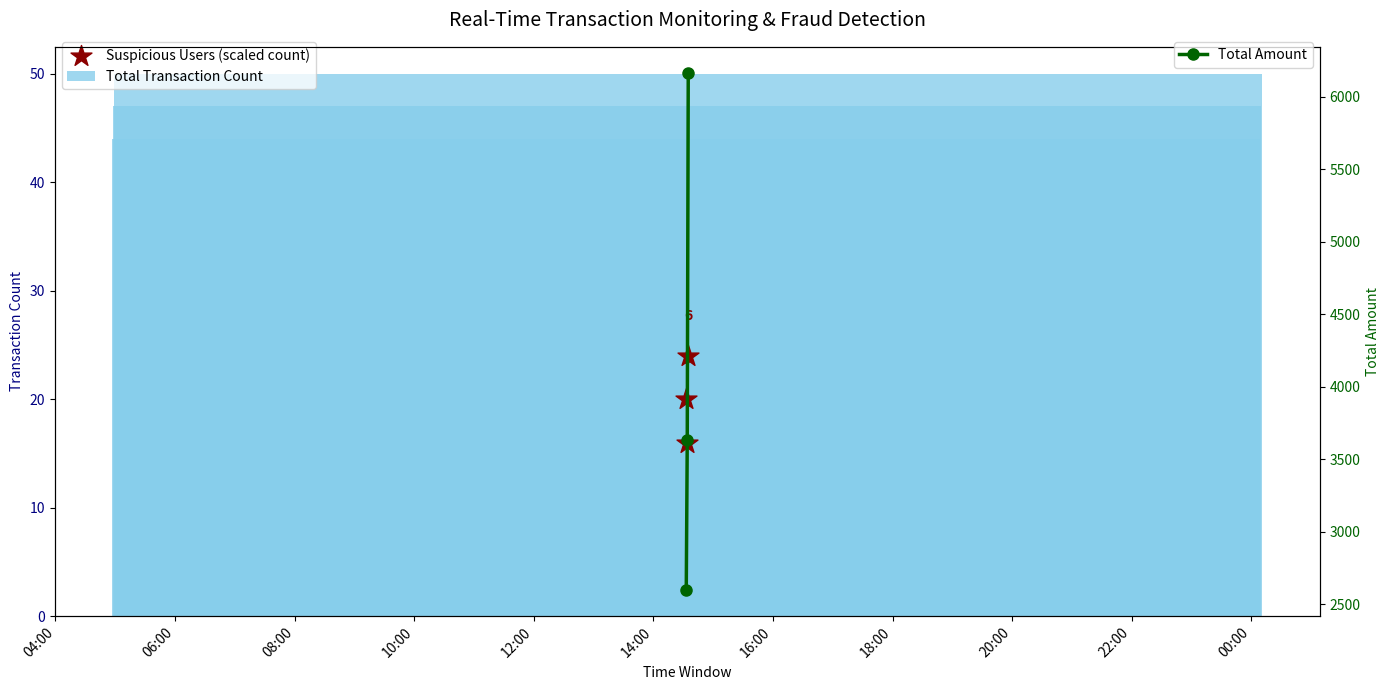

This chart was generated by the following Python code:
import matplotlib.pyplot as plt
import pandas as pd
import matplotlib.dates as mdates

data = [
    {'window_start': '2026-01-16 14:35:00', 'tx_count': 6, 'total_amount': 210.66, 'is_suspicious': 1},
    {'window_start': '2026-01-16 14:35:00', 'tx_count': 2, 'total_amount': 1006.39, 'is_suspicious': 1},
    {'window_start': '2026-01-16 14:35:00', 'tx_count': 7, 'total_amount': 1362.85, 'is_suspicious': 1},
    {'window_start': '2026-01-16 14:35:00', 'tx_count': 3, 'total_amount': -273.43, 'is_suspicious': 0},
    {'window_start': '2026-01-16 14:35:00', 'tx_count': 5, 'total_amount': 14.40, 'is_suspicious': 0},
    {'window_start': '2026-01-16 14:35:00', 'tx_count': 2, 'total_amount': -162.79, 'is_suspicious': 0},
    {'window_start': '2026-01-16 14:35:00', 'tx_count': 8, 'total_amount': 1653.06, 'is_suspicious': 1},
    {'window_start': '2026-01-16 14:35:00', 'tx_count': 7, 'total_amount': 1437.41, 'is_suspicious': 1},
    {'window_start': '2026-01-16 14:35:00', 'tx_count': 3, 'total_amount': 587.07, 'is_suspicious': 0},
    {'window_start': '2026-01-16 14:35:00', 'tx_count': 7, 'total_amount': 328.58, 'is_suspicious': 1},
    {'window_start': '2026-01-16 14:34:00', 'tx_count': 2, 'total_amount': 229.07, 'is_suspicious': 0},
    {'window_start': '2026-01-16 14:34:00', 'tx_count': 5, 'total_amount': -86.72, 'is_suspicious': 0},
    {'window_start': '2026-01-16 14:34:00', 'tx_count': 10, 'total_amount': 345.31, 'is_suspicious': 1},
    {'window_start': '2026-01-16 14:34:00', 'tx_count': 5, 'total_amount': 705.80, 'is_suspicious': 0},
    {'window_start': '2026-01-16 14:34:00', 'tx_count': 6, 'total_amount': 1109.39, 'is_suspicious': 1},
    {'window_start': '2026-01-16 14:34:00', 'tx_count': 6, 'total_amount': 771.78, 'is_suspicious': 1},
    {'window_start': '2026-01-16 14:34:00', 'tx_count': 8, 'total_amount': 298.51, 'is_suspicious': 1},
    {'window_start': '2026-01-16 14:34:00', 'tx_count': 5, 'total_amount': 257.33, 'is_suspicious': 0},
    {'window_start': '2026-01-16 14:33:00', 'tx_count': 1, 'total_amount': -185.5, 'is_suspicious': 0},
    {'window_start': '2026-01-16 14:33:00', 'tx_count': 6, 'total_amount': -2.69, 'is_suspicious': 1},
    {'window_start': '2026-01-16 14:33:00', 'tx_count': 7, 'total_amount': 941.47, 'is_suspicious': 1},
    {'window_start': '2026-01-16 14:33:00', 'tx_count': 7, 'total_amount': 645.23, 'is_suspicious': 1},
    {'window_start': '2026-01-16 14:33:00', 'tx_count': 5, 'total_amount': -75.61, 'is_suspicious': 0},
    {'window_start': '2026-01-16 14:33:00', 'tx_count': 6, 'total_amount': 373.28, 'is_suspicious': 1},
    {'window_start': '2026-01-16 14:33:00', 'tx_count': 8, 'total_amount': 651.08, 'is_suspicious': 1},
    {'window_start': '2026-01-16 14:33:00', 'tx_count': 4, 'total_amount': 250.34, 'is_suspicious': 0},
]

df = pd.DataFrame(data)
df['window_start'] = pd.to_datetime(df['window_start'])

grouped = df.groupby('window_start').agg({
    'tx_count': 'sum',
    'total_amount': 'sum',
}).reset_index()

suspicious_grouped = df[df['is_suspicious'] == 1].groupby('window_start').size().reset_index(name='suspicious_count')

fig, ax1 = plt.subplots(figsize=(14, 7))

ax1.bar(grouped['window_start'], grouped['tx_count'], 
        color='skyblue', alpha=0.8, label='Total Transaction Count')
ax1.set_xlabel('Time Window')
ax1.set_ylabel('Transaction Count', color='navy')
ax1.tick_params(axis='y', labelcolor='navy')

ax2 = ax1.twinx()
ax2.plot(grouped['window_start'], grouped['total_amount'], 
         color='darkgreen', marker='o', linewidth=2.5, markersize=8, label='Total Amount')
ax2.set_ylabel('Total Amount', color='darkgreen')
ax2.tick_params(axis='y', labelcolor='darkgreen')

if not suspicious_grouped.empty:
    ax1.scatter(suspicious_grouped['window_start'], 
                suspicious_grouped['suspicious_count'] * 4,  
                color='darkred', marker='*', s=250, 
                label='Suspicious Users (scaled count)', zorder=10)

   
    for i, row in suspicious_grouped.iterrows():
        ax1.text(row['window_start'], row['suspicious_count'] * 4 + 3, 
                 str(row['suspicious_count']), 
                 ha='center', va='bottom', fontsize=10, 
                 color='darkred', fontweight='bold')

plt.title('Real-Time Transaction Monitoring & Fraud Detection', fontsize=14, pad=15)
fig.autofmt_xdate(rotation=45)
ax1.xaxis.set_major_formatter(mdates.DateFormatter('%H:%M'))

ax1.legend(loc='upper left', bbox_to_anchor=(0, 1.02))
ax2.legend(loc='upper right', bbox_to_anchor=(1, 1.02))

plt.tight_layout()
plt.show()
